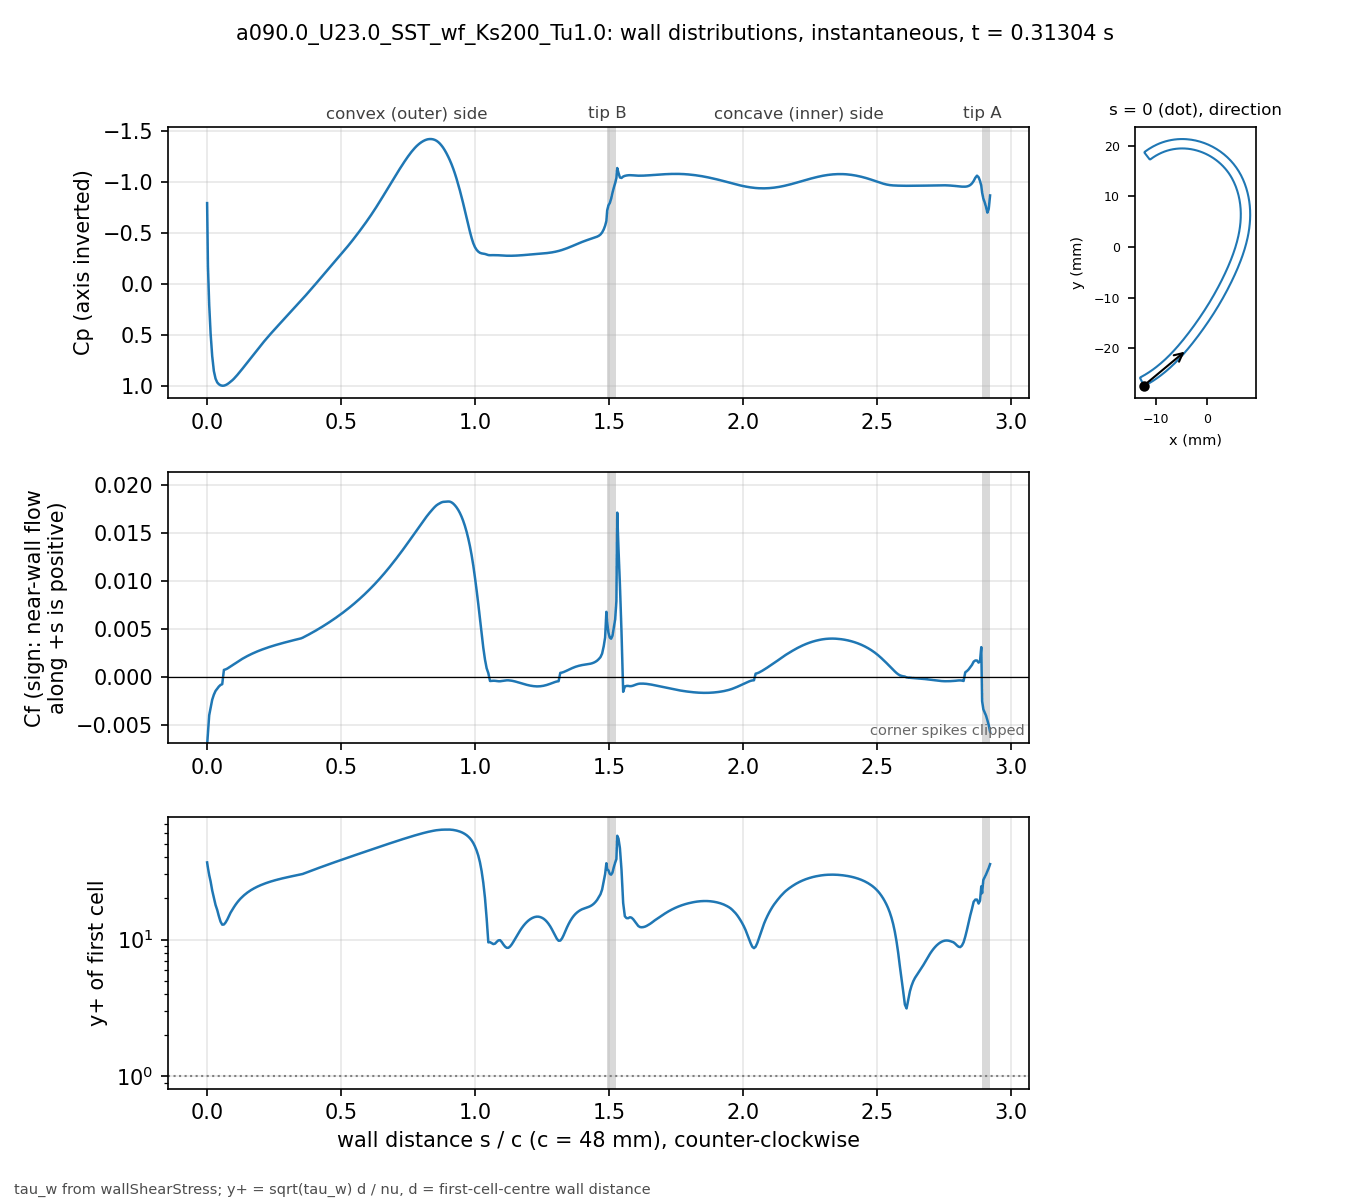

The file beside this chart, header and first rows:
# a090.0_U23.0_SST_wf_Ks200_Tu1.0 t=0.31…, p_inf=0; Cf signed by near-wall flow dir…
patch, s_over_c, x_m, y_m, Cp, Cf, yplus, d_first_m
bladeEnds, 0.000000, -0.01241, -0.02735, -0.7909, -0.007058, 36.67, 0.0004069
blade, 0.003081, -0.01227, -0.02739, -0.1713, -0.005801, 33.45, 0.0004094
blade, 0.007789, -0.01207, -0.02729, 0.2055, -0.003968, 29.65, 0.0004387
blade, 0.0131, -0.01185, -0.02716, 0.4894, -0.003193, 26.6, 0.0004388
blade, 0.01901, -0.0116, -0.02702, 0.7083, -0.002356, 22.86, 0.000439
blade, 0.02523, -0.01134, -0.02687, 0.8552, -0.001827, 20.16, 0.0004396
blade, 0.03148, -0.01108, -0.02672, 0.9289, -0.001442, 17.92, 0.0004399
blade, 0.03772, -0.01083, -0.02656, 0.966, -0.001216, 16.46, 0.00044
blade, 0.04397, -0.01058, -0.0264, 0.9839, -0.0009827, 14.8, 0.00044
blade, 0.05022, -0.01033, -0.02624, 0.994, -0.0008187, 13.51, 0.00044
blade, 0.05647, -0.01008, -0.02607, 0.9984, -0.0007411, 12.85, 0.00044
blade, 0.06272, -0.00983, -0.0259, 0.9976, 0.0007452, 12.88, 0.00044
blade, 0.06896, -0.009586, -0.02573, 0.9924, 0.0007977, 13.33, 0.00044
blade, 0.07521, -0.009343, -0.02555, 0.9836, 0.0008786, 13.99, 0.00044
blade, 0.08146, -0.009103, -0.02537, 0.9721, 0.0009924, 14.87, 0.00044
blade, 0.08771, -0.008865, -0.02519, 0.9591, 0.001114, 15.75, 0.00044
blade, 0.09396, -0.00863, -0.025, 0.9452, 0.001221, 16.5, 0.00044
blade, 0.1002, -0.008396, -0.02481, 0.9294, 0.001338, 17.27, 0.00044
blade, 0.1065, -0.008164, -0.02462, 0.9117, 0.001456, 18.01, 0.00044
blade, 0.1127, -0.007935, -0.02443, 0.893, 0.001571, 18.71, 0.00044
blade, 0.119, -0.007708, -0.02423, 0.8735, 0.001683, 19.36, 0.00044
blade, 0.1252, -0.007482, -0.02404, 0.8535, 0.001791, 19.97, 0.00044
blade, 0.1314, -0.007259, -0.02384, 0.833, 0.001895, 20.55, 0.00044
blade, 0.1377, -0.007038, -0.02363, 0.8123, 0.001995, 21.08, 0.00044
blade, 0.1439, -0.006819, -0.02343, 0.7913, 0.002091, 21.58, 0.00044
blade, 0.1502, -0.006602, -0.02322, 0.7702, 0.002183, 22.06, 0.00044
blade, 0.1564, -0.006387, -0.02301, 0.749, 0.002272, 22.5, 0.00044
blade, 0.1627, -0.006173, -0.0228, 0.7279, 0.002358, 22.92, 0.00044
blade, 0.1689, -0.005962, -0.02259, 0.7068, 0.00244, 23.32, 0.00044
blade, 0.1752, -0.005752, -0.02237, 0.6858, 0.002519, 23.69, 0.00044
blade, 0.1814, -0.005545, -0.02216, 0.6651, 0.002595, 24.05, 0.00044
blade, 0.1877, -0.005339, -0.02194, 0.6444, 0.002668, 24.38, 0.00044
blade, 0.1939, -0.005135, -0.02172, 0.6241, 0.002739, 24.7, 0.00044
blade, 0.2002, -0.004932, -0.0215, 0.604, 0.002806, 25.01, 0.00044
blade, 0.2064, -0.004732, -0.02128, 0.5841, 0.002872, 25.3, 0.00044
blade, 0.2127, -0.004532, -0.02105, 0.5644, 0.002936, 25.58, 0.00044
blade, 0.2189, -0.004335, -0.02083, 0.545, 0.002998, 25.84, 0.00044
blade, 0.2252, -0.004139, -0.0206, 0.5258, 0.003058, 26.1, 0.00044
blade, 0.2314, -0.003944, -0.02037, 0.5069, 0.003116, 26.35, 0.00044
blade, 0.2377, -0.003751, -0.02014, 0.4883, 0.003172, 26.58, 0.00044
blade, 0.2439, -0.00356, -0.01991, 0.4699, 0.003226, 26.81, 0.00044
blade, 0.2502, -0.003369, -0.01968, 0.4517, 0.003279, 27.03, 0.00044
blade, 0.2564, -0.00318, -0.01945, 0.4336, 0.003331, 27.24, 0.00044
blade, 0.2627, -0.002992, -0.01921, 0.4156, 0.003382, 27.45, 0.00044
blade, 0.2689, -0.002805, -0.01898, 0.3978, 0.003432, 27.65, 0.00044
blade, 0.2752, -0.002619, -0.01874, 0.3799, 0.00348, 27.85, 0.00044
blade, 0.2814, -0.002435, -0.01851, 0.362, 0.003528, 28.04, 0.00044
blade, 0.2877, -0.002251, -0.01827, 0.3442, 0.003576, 28.23, 0.00044
blade, 0.2939, -0.002069, -0.01803, 0.3263, 0.003622, 28.41, 0.00044
blade, 0.3001, -0.001888, -0.01779, 0.3085, 0.003668, 28.59, 0.00044
blade, 0.3064, -0.001707, -0.01755, 0.2907, 0.003713, 28.76, 0.00044
blade, 0.3126, -0.001528, -0.01731, 0.2729, 0.003758, 28.94, 0.00044
blade, 0.3189, -0.00135, -0.01707, 0.2551, 0.003802, 29.11, 0.00044
blade, 0.3251, -0.001173, -0.01683, 0.2374, 0.003846, 29.27, 0.00044
blade, 0.3314, -0.0009966, -0.01659, 0.2195, 0.003889, 29.44, 0.00044
blade, 0.3376, -0.0008214, -0.01634, 0.2017, 0.003932, 29.6, 0.00044
blade, 0.3439, -0.0006472, -0.0161, 0.1838, 0.003975, 29.76, 0.00044
blade, 0.3501, -0.000474, -0.01585, 0.1658, 0.004017, 29.92, 0.00044
blade, 0.3564, -0.0003018, -0.01561, 0.1476, 0.004085, 30.17, 0.00044
... 416 more rows
